Run: headless pygame with SDL's dummy video driver; simulated clock (each Clock.tick advances the game by its frame time, no real sleeping); random seed 0; keys injected as events and as key.get_pressed() state; no mouse input.
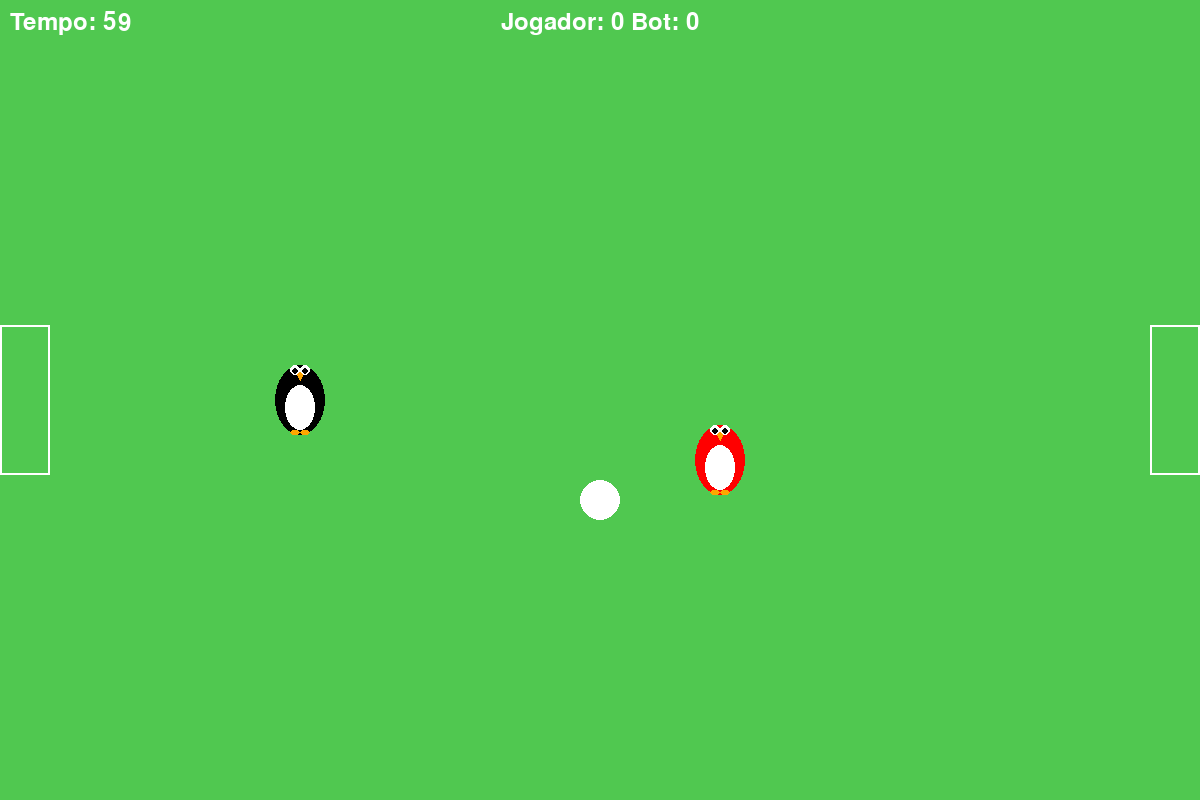
Frame 1 of 4 · flips 1–60 · no input
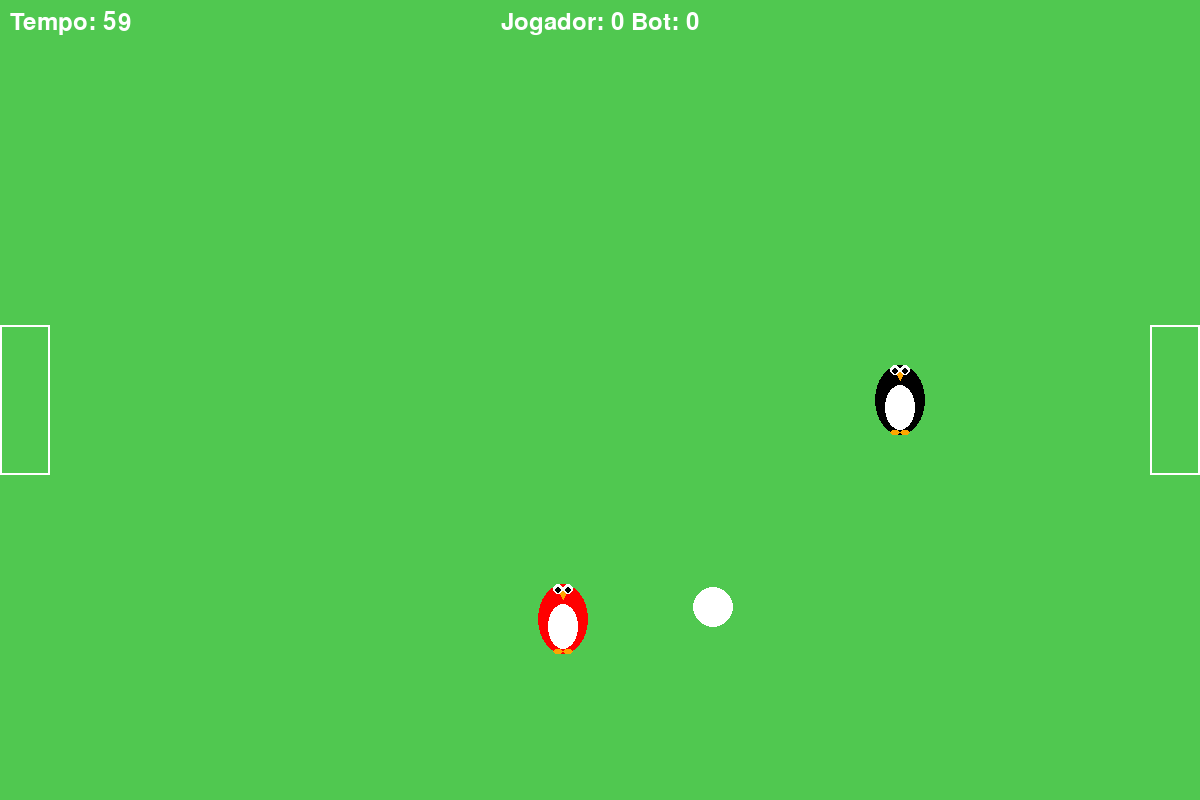
Frame 2 of 4 · flips 61–180 · tapped SPACE, RETURN · held RIGHT (→), D
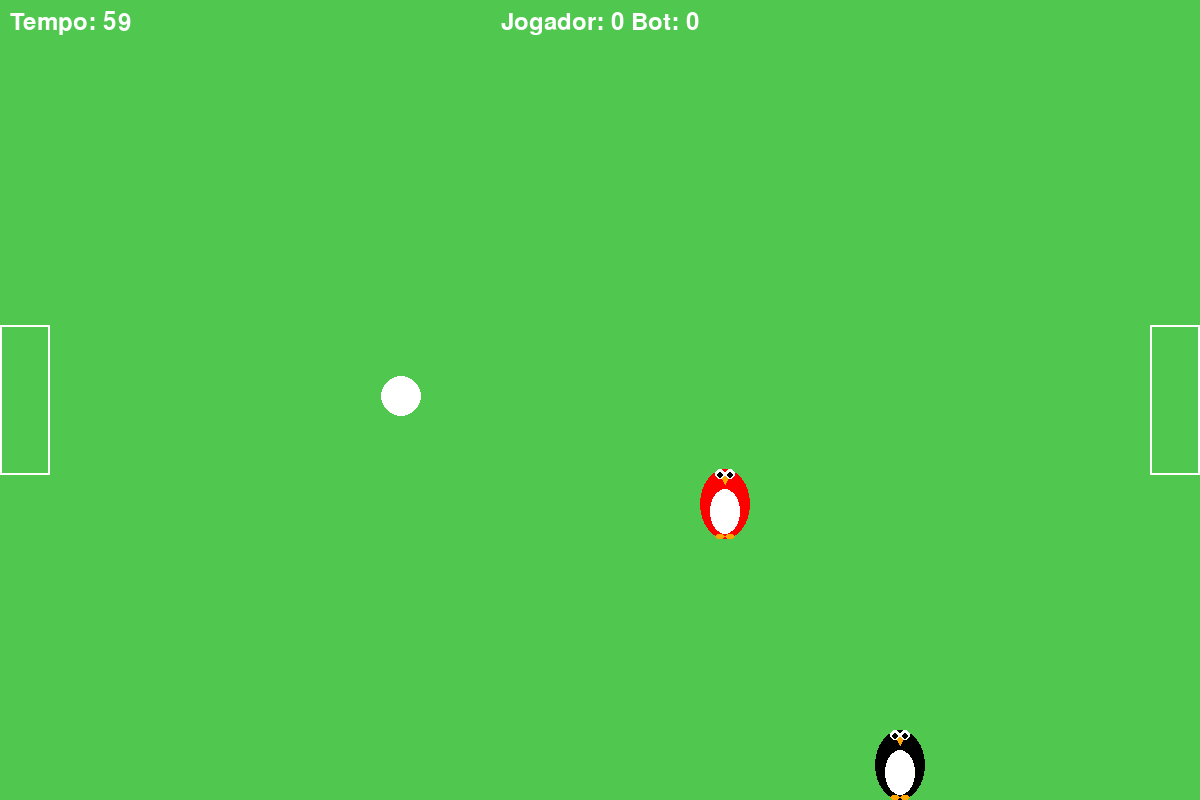
Frame 3 of 4 · flips 181–300 · held DOWN (↓), S
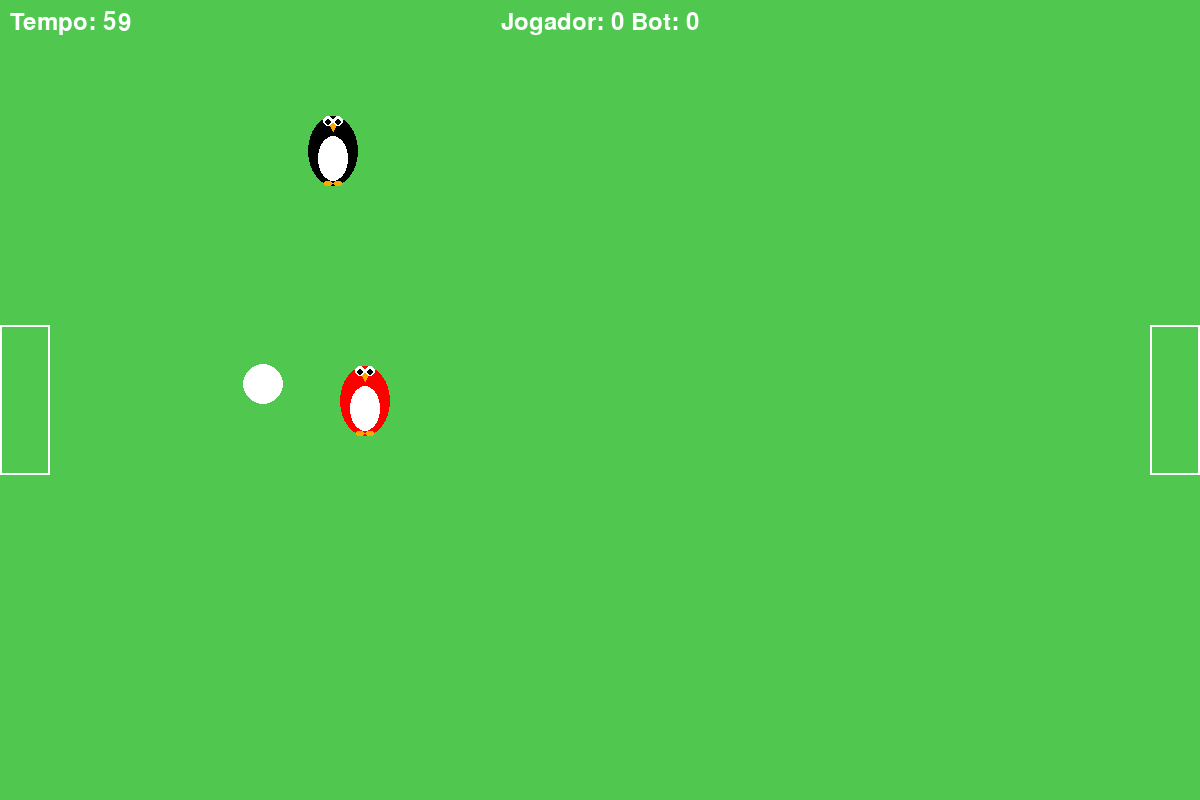
Frame 4 of 4 · flips 301–420 · held LEFT (←), A, UP (↑), W

The pygame program that drew these frames:

import pygame
import math
import time

# Inicialização do Pygame
pygame.init()

# Constantes do jogo
TELA_LARGURA, TELA_ALTURA = 1200, 800  # Tamanho do campo aumentado
COR_BG = (80, 200, 80)  # Cor de fundo (azul)
VELOCIDADE_PINGUIM = 5
VELOCIDADE_BOLA = 12
VELOCIDADE_BOT = 3
COR_PINGUIM = (0, 0, 0)  # Cor do pinguim (preto)
COR_BICO_PES = (255, 165, 0)  # Cor do bico e dos pés (laranja)
COR_BOLA = (255, 255, 255)  # Cor da bola (branco)
TAMANHO_GOL = (50, 150)  # Tamanho do gol alterado para ser maior verticalmente
COR_TEXTO = (255, 255, 255)  # Cor do texto (branco)
FONT = pygame.font.Font(None, 36)
TEMPO_JOGO = 60  # Tempo de duração do jogo em segundos

# Configurações de tela
tela = pygame.display.set_mode((TELA_LARGURA, TELA_ALTURA))
pygame.display.set_caption("Futebol de Pinguins")

# Classe para o jogador pinguim
class Pinguim(pygame.sprite.Sprite):
    def __init__(self, pos_x, pos_y, cor):
        super().__init__()
        self.image = pygame.Surface((50, 70), pygame.SRCALPHA)
        # Corpo do pinguim
        pygame.draw.ellipse(self.image, cor, [0, 0, 50, 70])
        # Barriga branca
        pygame.draw.ellipse(self.image, (255, 255, 255), [10, 20, 30, 45])
        # Bico do pinguim
        pygame.draw.polygon(self.image, COR_BICO_PES, [(25, 15), (20, 5), (30, 5)])
        # Olhos do pinguim
        pygame.draw.ellipse(self.image, (255, 255, 255), [15, 0, 10, 10])
        pygame.draw.ellipse(self.image, (255, 255, 255), [25, 0, 10, 10])
        pygame.draw.ellipse(self.image, (0, 0, 0), [17, 3, 6, 6])
        pygame.draw.ellipse(self.image, (0, 0, 0), [27, 3, 6, 6])
        # Pés do pinguim
        pygame.draw.ellipse(self.image, COR_BICO_PES, [15, 65, 10, 5])
        pygame.draw.ellipse(self.image, COR_BICO_PES, [25, 65, 10, 5])
        
        self.rect = self.image.get_rect(center=(pos_x, pos_y))
        self.velocidade = VELOCIDADE_PINGUIM

    def mover(self, direcao):
        if direcao == 'ESQUERDA' and self.rect.left > 0:
            self.rect.x -= self.velocidade
        elif direcao == 'DIREITA' and self.rect.right < TELA_LARGURA:
            self.rect.x += self.velocidade
        elif direcao == 'CIMA' and self.rect.top > 0:
            self.rect.y -= self.velocidade
        elif direcao == 'BAIXO' and self.rect.bottom < TELA_ALTURA:
            self.rect.y += self.velocidade

# Classe para o bot adversário
class Bot(Pinguim):
    def __init__(self, pos_x, pos_y, cor):
        super().__init__(pos_x, pos_y, cor)
        self.dash_velocidade = 10  # Diminuir a velocidade do dash
        self.dash_tempo = 0.5  # Duração do dash em segundos
        self.inicio_dash = None  # Para controlar o início do dash
        self.velocidade = pygame.math.Vector2(0, 0)  # Adicionado para controlar a velocidade do dash

    def mover_para_bola(self, bola):
        # Se estiver em dash, não mover em direção à bola
        if self.inicio_dash is not None and time.time() - self.inicio_dash < self.dash_tempo:
            return
        delta_x = bola.rect.centerx - self.rect.centerx
        delta_y = bola.rect.centery - self.rect.centery
        distancia = math.sqrt(delta_x ** 2 + delta_y ** 2)
        if distancia > 0:
            direcao = pygame.math.Vector2(delta_x / distancia, delta_y / distancia)
            self.rect.x += direcao.x * VELOCIDADE_BOT
            self.rect.y += direcao.y * VELOCIDADE_BOT
        # Restringir movimento do bot dentro do campo
        self.rect.clamp_ip(pygame.Rect(0, 0, TELA_LARGURA, TELA_ALTURA))

    def update(self):
        # Atualizar posição durante o dash
        if self.inicio_dash and time.time() - self.inicio_dash >= self.dash_tempo:
            self.velocidade = pygame.math.Vector2(0, 0)
            self.inicio_dash = None
        self.rect.x += self.velocidade.x
        self.rect.y += self.velocidade.y
        self.rect.clamp_ip(pygame.Rect(0, 0, TELA_LARGURA, TELA_ALTURA))

    def dash(self, direcao):
        self.velocidade = direcao * self.dash_velocidade
        self.inicio_dash = time.time()

# Classe para a bola com atrito
class Bola(pygame.sprite.Sprite):
    def __init__(self, pos_x, pos_y):
        super().__init__()
        self.image = pygame.Surface((40, 40), pygame.SRCALPHA)  # Tamanho aumentado
        pygame.draw.ellipse(self.image, COR_BOLA, [0, 0, 40, 40])  # Desenho da bola aumentado
        self.rect = self.image.get_rect(center=(pos_x, pos_y))
        self.velocidade = pygame.math.Vector2(0, 0)
        self.atrito = 0.06  # Valor pequeno para simular o atrito

    def update(self):
        self.rect.x += self.velocidade.x
        self.rect.y += self.velocidade.y

        # Aplicar atrito para reduzir a velocidade da bola gradualmente
        if self.velocidade.length() > 0:  # Verifica se a velocidade não é zero
            self.velocidade -= self.velocidade.normalize() * self.atrito

            # Se a velocidade for muito baixa, pare a bola
            if self.velocidade.length() < self.atrito:
                self.velocidade = pygame.math.Vector2(0, 0)

        # Mantém a bola dentro da tela e adiciona uma força extra nas bordas e cantos
        if self.rect.left < 0:
            self.velocidade.x = abs(self.velocidade.x)
            self.velocidade += pygame.math.Vector2(1, 0)  # Força extra para direita
        if self.rect.right > TELA_LARGURA:
            self.velocidade.x = -abs(self.velocidade.x)
            self.velocidade -= pygame.math.Vector2(1, 0)  # Força extra para esquerda
        if self.rect.top < 0:
            self.velocidade.y = abs(self.velocidade.y)
            self.velocidade += pygame.math.Vector2(0, 1)  # Força extra para baixo
        if self.rect.bottom > TELA_ALTURA:
            self.velocidade.y = -abs(self.velocidade.y)
            self.velocidade -= pygame.math.Vector2(0, 1)  # Força extra para cima

        # Adiciona uma força extra nos cantos para afastar a bola mais eficientemente
        if self.rect.left < 10 and self.rect.top < 10:
            self.velocidade += pygame.math.Vector2(1, 1)  # Força extra para baixo-direita
        if self.rect.right > TELA_LARGURA - 10 and self.rect.top < 10:
            self.velocidade += pygame.math.Vector2(-1, 1)  # Força extra para baixo-esquerda
        if self.rect.left < 10 and self.rect.bottom > TELA_ALTURA - 10:
            self.velocidade += pygame.math.Vector2(1, -1)  # Força extra para cima-direita
        if self.rect.right > TELA_LARGURA - 10 and self.rect.bottom > TELA_ALTURA - 10:
            self.velocidade += pygame.math.Vector2(-1, -1)  # Força extra para cima-esquerda
        

    def chutar(self, pinguim):
        # Calcula o vetor normalizado da direção do chute
        delta_x = self.rect.centerx - pinguim.rect.centerx
        delta_y = self.rect.centery - pinguim.rect.centery
        distancia = math.sqrt(delta_x ** 2 + delta_y ** 2)
        if distancia == 0:  # Evita divisão por zero
            return
        direcao = pygame.math.Vector2(delta_x / distancia, delta_y / distancia)
        # Aplica a velocidade de chute na direção calculada
        self.velocidade = direcao * VELOCIDADE_BOLA

# Função para verificar se a bola entrou no gol
def bola_no_gol(bola_rect, gol_rect):
    return gol_rect.colliderect(bola_rect)

# Função para reiniciar o jogo
def reiniciar_jogo():
    global placar_jogador, placar_bot, inicio_jogo
    jogador.rect.center = (TELA_LARGURA // 4, TELA_ALTURA // 2)
    bot.rect.center = (3 * TELA_LARGURA // 4, TELA_ALTURA // 2)
    bola.rect.center = (TELA_LARGURA // 2, TELA_ALTURA // 2)
    bola.velocidade = pygame.math.Vector2(0, 0)
    placar_jogador, placar_bot = 0, 0
    inicio_jogo = time.time()

# Função para checar e resolver colisões entre pinguins
def checar_colisao_pinguins(pinguim1, pinguim2):
    if pygame.sprite.collide_rect(pinguim1, pinguim2):
        dx = pinguim1.rect.centerx - pinguim2.rect.centerx
        dy = pinguim1.rect.centery - pinguim2.rect.centery
        dist = math.hypot(dx, dy)
        if dist == 0:  # Evita divisão por zero
            return
        dx, dy = dx / dist, dy / dist  # Normalização do vetor
        pinguim1.rect.x += int(dx * pinguim1.velocidade)
        pinguim1.rect.y += int(dy * pinguim1.velocidade)
        
        # Corrigir a multiplicação pelo valor de velocidade, que deve ser um inteiro
        if isinstance(pinguim2.velocidade, pygame.math.Vector2):
            pinguim2.rect.x -= int(dx * pinguim2.velocidade.length())
            pinguim2.rect.y -= int(dy * pinguim2.velocidade.length())
        else:
            pinguim2.rect.x -= int(dx * pinguim2.velocidade)
            pinguim2.rect.y -= int(dy * pinguim2.velocidade)

# Função para chutar outro pinguim com proximidade
def chutar_bot(pinguim, bot, forca_dash):
    # Calcula a distância entre o pinguim e o bot
    dx = bot.rect.centerx - pinguim.rect.centerx
    dy = bot.rect.centery - pinguim.rect.centery
    dist = math.hypot(dx, dy)
    
    # Verifica se o pinguim está suficientemente próximo para chutar o bot
    if dist < 80:  # Aumentar o alcance do chute
        direcao = pygame.math.Vector2(dx, dy).normalize()
        bot.dash(direcao)


# Grupo de sprites
todos_sprites = pygame.sprite.Group()

# Placar
placar_jogador = 0
placar_bot = 0

# Criar um jogador, um bot e uma bola
jogador = Pinguim(TELA_LARGURA // 4, TELA_ALTURA // 2, COR_PINGUIM)
bot = Bot(3 * TELA_LARGURA // 4, TELA_ALTURA // 2, (255, 0, 0))  # Bot é vermelho
bola = Bola(TELA_LARGURA // 2, TELA_ALTURA // 2 + 100)
todos_sprites.add(jogador)
todos_sprites.add(bot)
todos_sprites.add(bola)

# Definindo os gols
gol_esquerda_rect = pygame.Rect(0, (TELA_ALTURA - TAMANHO_GOL[1]) // 2, TAMANHO_GOL[0], TAMANHO_GOL[1])
gol_direita_rect = pygame.Rect(TELA_LARGURA - TAMANHO_GOL[0], (TELA_ALTURA - TAMANHO_GOL[1]) // 2, TAMANHO_GOL[0], TAMANHO_GOL[1])

# Iniciar o tempo do jogo
inicio_jogo = time.time()

# Loop principal do jogo
rodando = True
clock = pygame.time.Clock()
mostrar_vencedor = False

while rodando:
    tempo_atual = time.time()
    tempo_restante = TEMPO_JOGO - (tempo_atual - inicio_jogo)

    # Eventos
    for evento in pygame.event.get():
        if evento.type == pygame.QUIT:
            rodando = False

    if not mostrar_vencedor:
        # Atualizar
        keys = pygame.key.get_pressed()
        if keys[pygame.K_LEFT]:
            jogador.mover('ESQUERDA')
        if keys[pygame.K_RIGHT]:
            jogador.mover('DIREITA')
        if keys[pygame.K_UP]:
            jogador.mover('CIMA')
        if keys[pygame.K_DOWN]:
            jogador.mover('BAIXO')

        # Mover o bot em direção à bola
        bot.mover_para_bola(bola)

        # No loop principal do jogo, após mover o bot em direção à bola:
        bot.update()

        # Atualizar a bola
        bola.update()

        # Verificar colisões para chutar a bola
        if jogador.rect.colliderect(bola.rect):
            bola.chutar(jogador)
        if bot.rect.colliderect(bola.rect):
            bola.chutar(bot)

        # Verificar se a bola entrou em algum gol
        if bola_no_gol(bola.rect, gol_esquerda_rect):
            placar_bot += 1
            bola.rect.center = (TELA_LARGURA // 2, TELA_ALTURA // 2)
            bola.velocidade = pygame.math.Vector2(0, 0)
        elif bola_no_gol(bola.rect, gol_direita_rect):
            placar_jogador += 1
            bola.rect.center = (TELA_LARGURA // 2, TELA_ALTURA // 2)
            bola.velocidade = pygame.math.Vector2(0, 0)

        # Verificar o tempo de jogo
        if tempo_restante <= 0:
            mostrar_vencedor = True
            inicio_mostrar_vencedor = tempo_atual

        # Verificar colisões entre pinguins
        checar_colisao_pinguins(jogador, bot)
        
        # No loop principal do jogo:
        if keys[pygame.K_SPACE]:
            chutar_bot(jogador, bot, bot.dash_velocidade)

        # Atualizar a bola aplicando o atrito
        bola.update()
        

    # Desenhar
    tela.fill(COR_BG)
    pygame.draw.rect(tela, COR_TEXTO, gol_esquerda_rect, 2)  # Desenhar o gol esquerdo
    pygame.draw.rect(tela, COR_TEXTO, gol_direita_rect, 2)  # Desenhar o gol direito
    todos_sprites.draw(tela)

    # Desenhar o placar
    if not mostrar_vencedor:
        placar_texto = FONT.render(f'Jogador: {placar_jogador} Bot: {placar_bot}', True, COR_TEXTO)
        tela.blit(placar_texto, (TELA_LARGURA // 2 - placar_texto.get_width() // 2, 10))
        tempo_texto = FONT.render(f'Tempo: {int(tempo_restante)}', True, COR_TEXTO)
        tela.blit(tempo_texto, (10, 10))
    else:
        # Identificar o vencedor
        vencedor = "Jogador" if placar_jogador > placar_bot else "Bot" if placar_bot > placar_jogador else "Empate"
        vencedor_texto = FONT.render(f'Vencedor: {vencedor}', True, COR_TEXTO)
        tela.blit(vencedor_texto, (TELA_LARGURA // 2 - vencedor_texto.get_width() // 2, TELA_ALTURA // 2 - 20))
        placar_texto = FONT.render(f'Placar final: Jogador {placar_jogador} - {placar_bot} Bot', True, COR_TEXTO)
        tela.blit(placar_texto, (TELA_LARGURA // 2 - placar_texto.get_width() // 2, TELA_ALTURA // 2 + 20))

        # Verificar se devemos reiniciar o jogo
        if tempo_atual - inicio_mostrar_vencedor > 5:
            mostrar_vencedor = False
            reiniciar_jogo()

    pygame.display.flip()

    # Manter o jogo rodando a 60fps
    clock.tick(60)

# Finalizar Pygame
pygame.quit()
